4-way image classification set "dataset" from GitHub (AnikaSharma17/Retinal-Disease-Classification-Using-CNN-and-AC-GAN); label vocabulary: cholesterol, control, heart disease, hypertension.

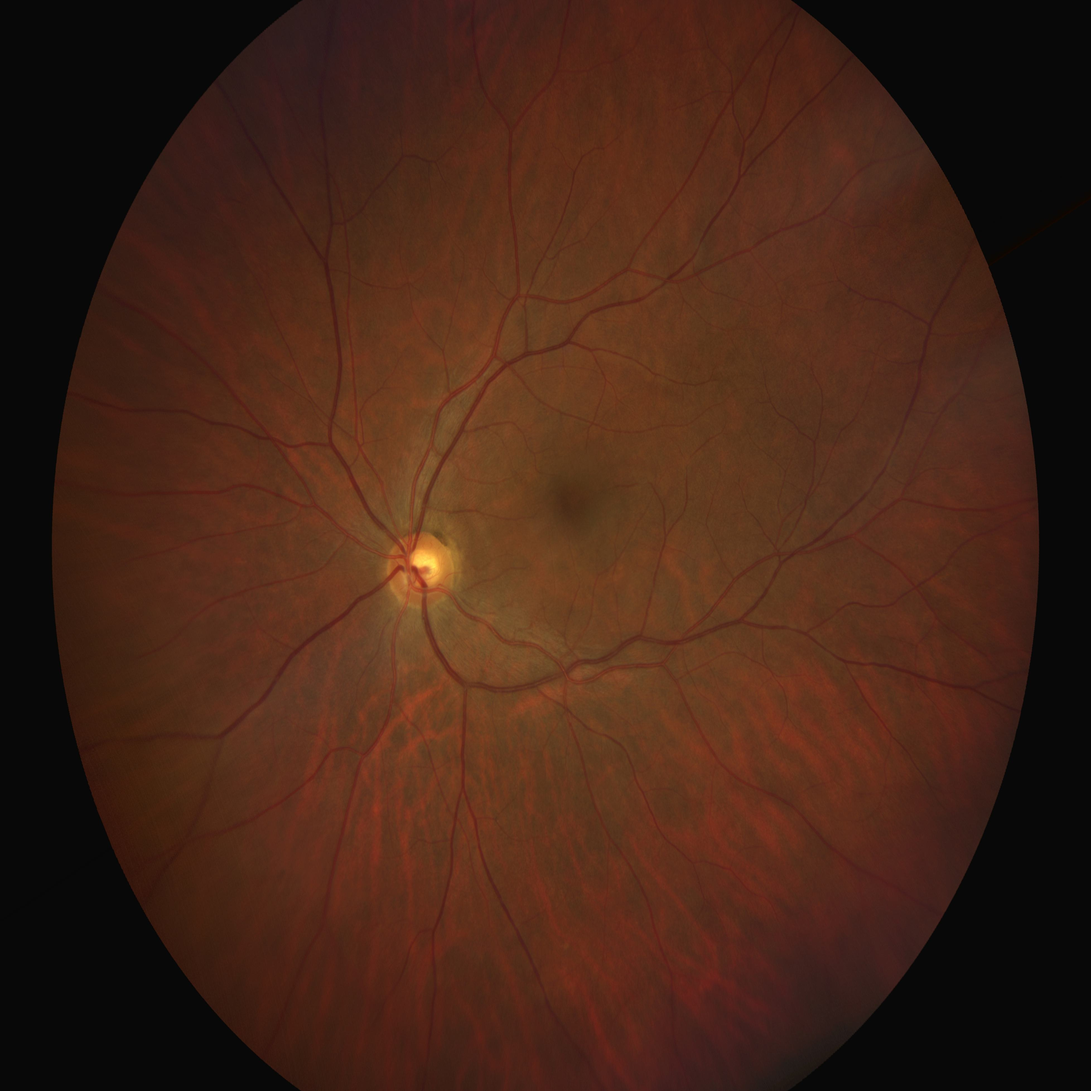
Label: cholesterol

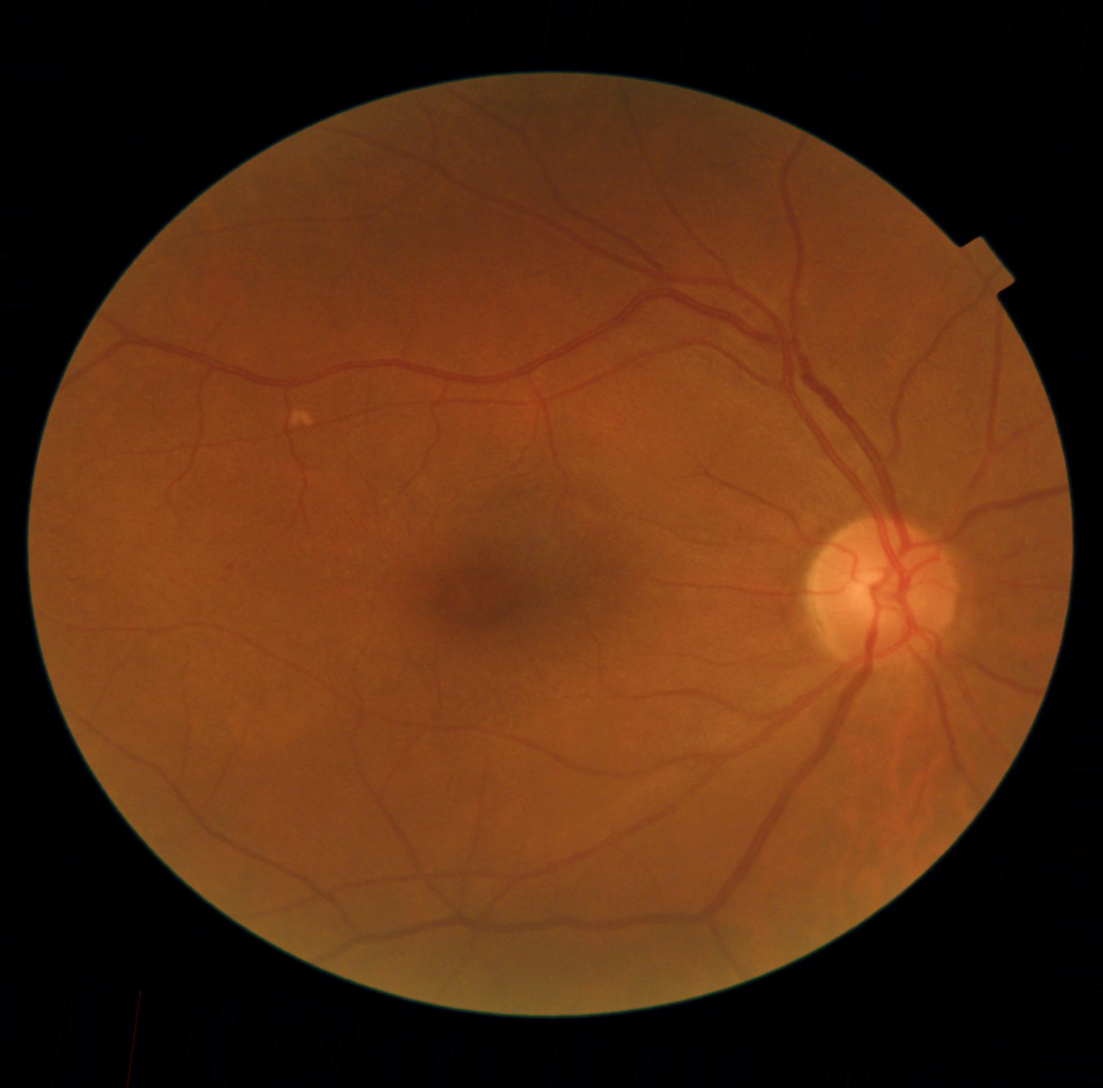
Label: hypertension

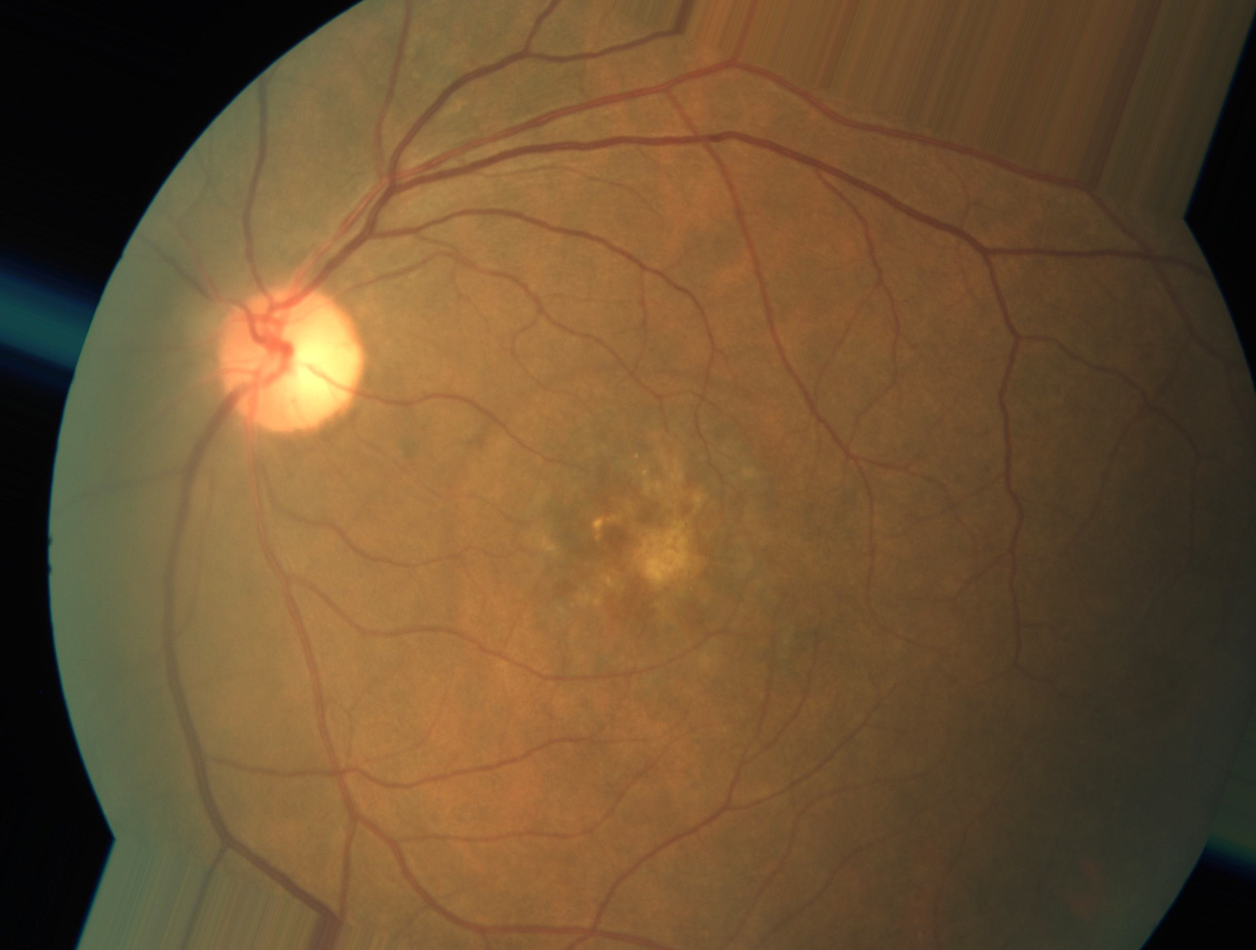
Label: heart disease

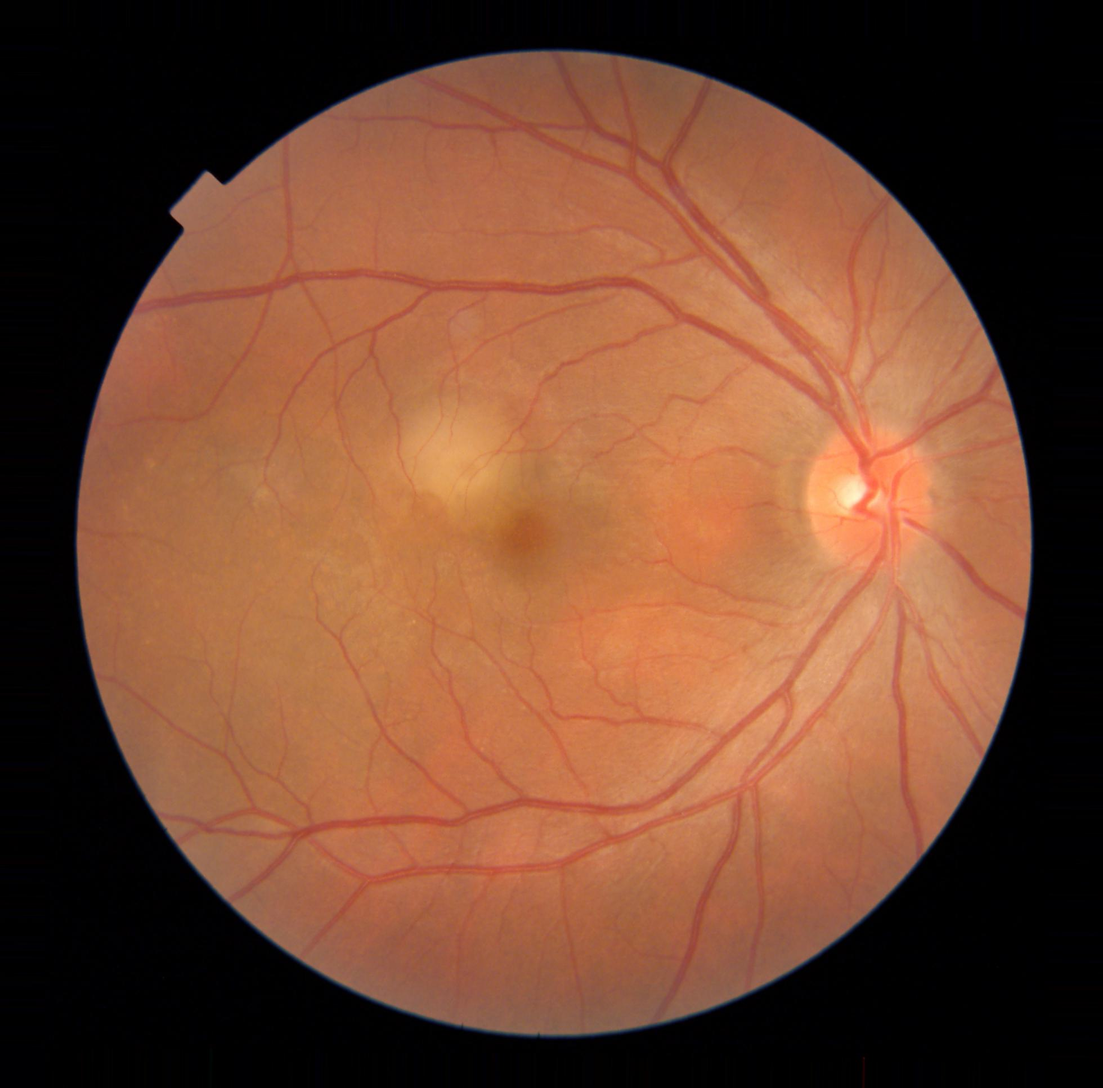
Label: heart disease

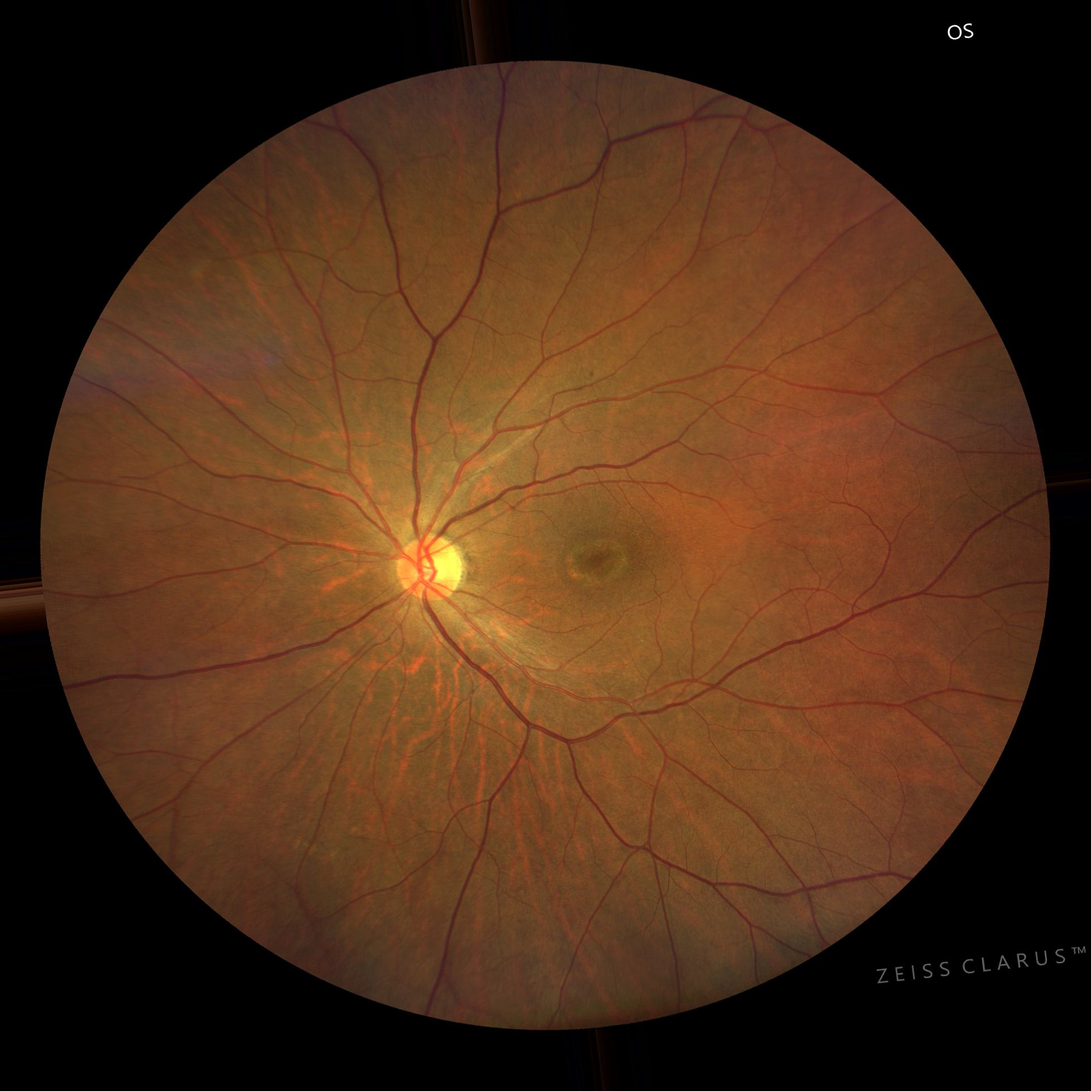
Label: control

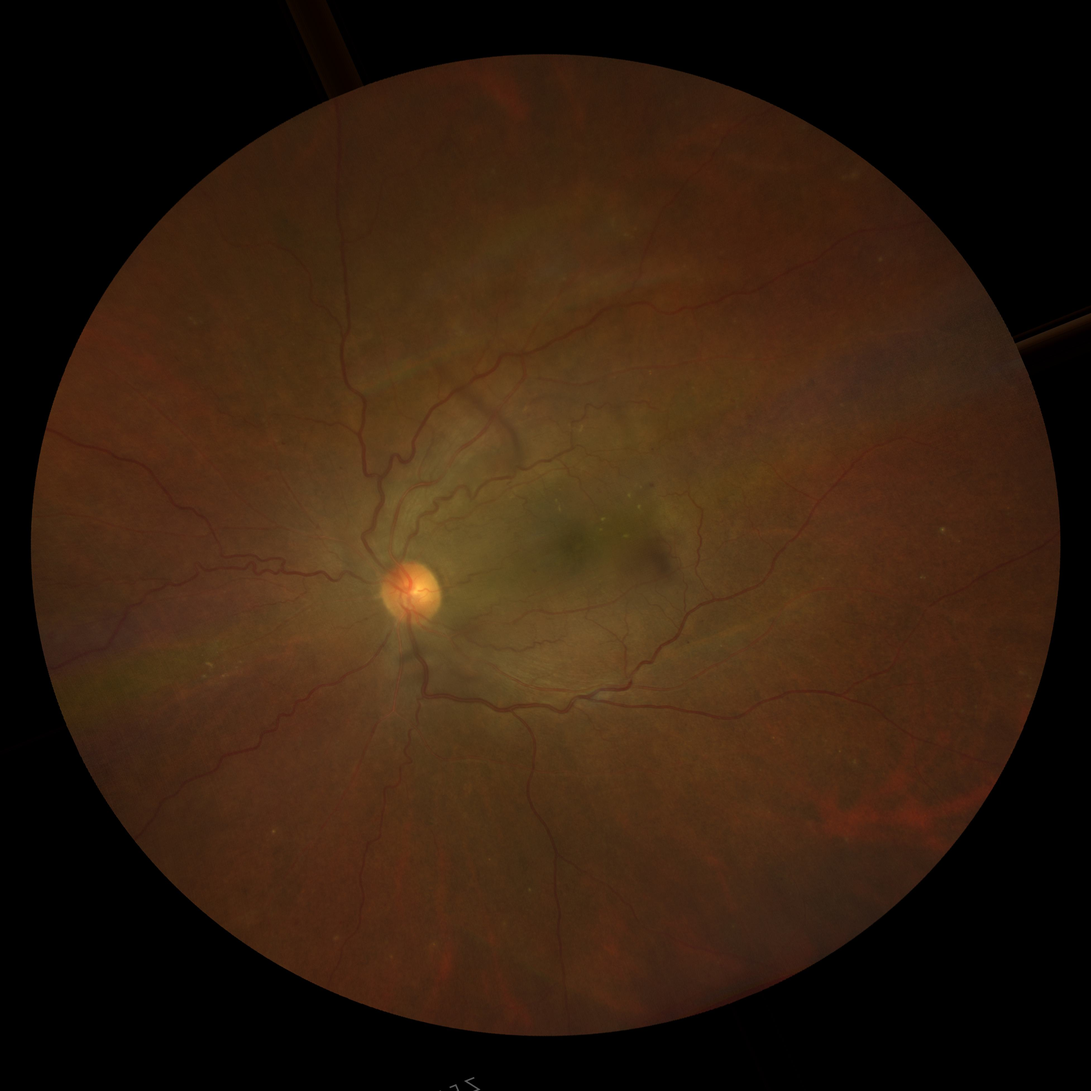
Label: hypertension
